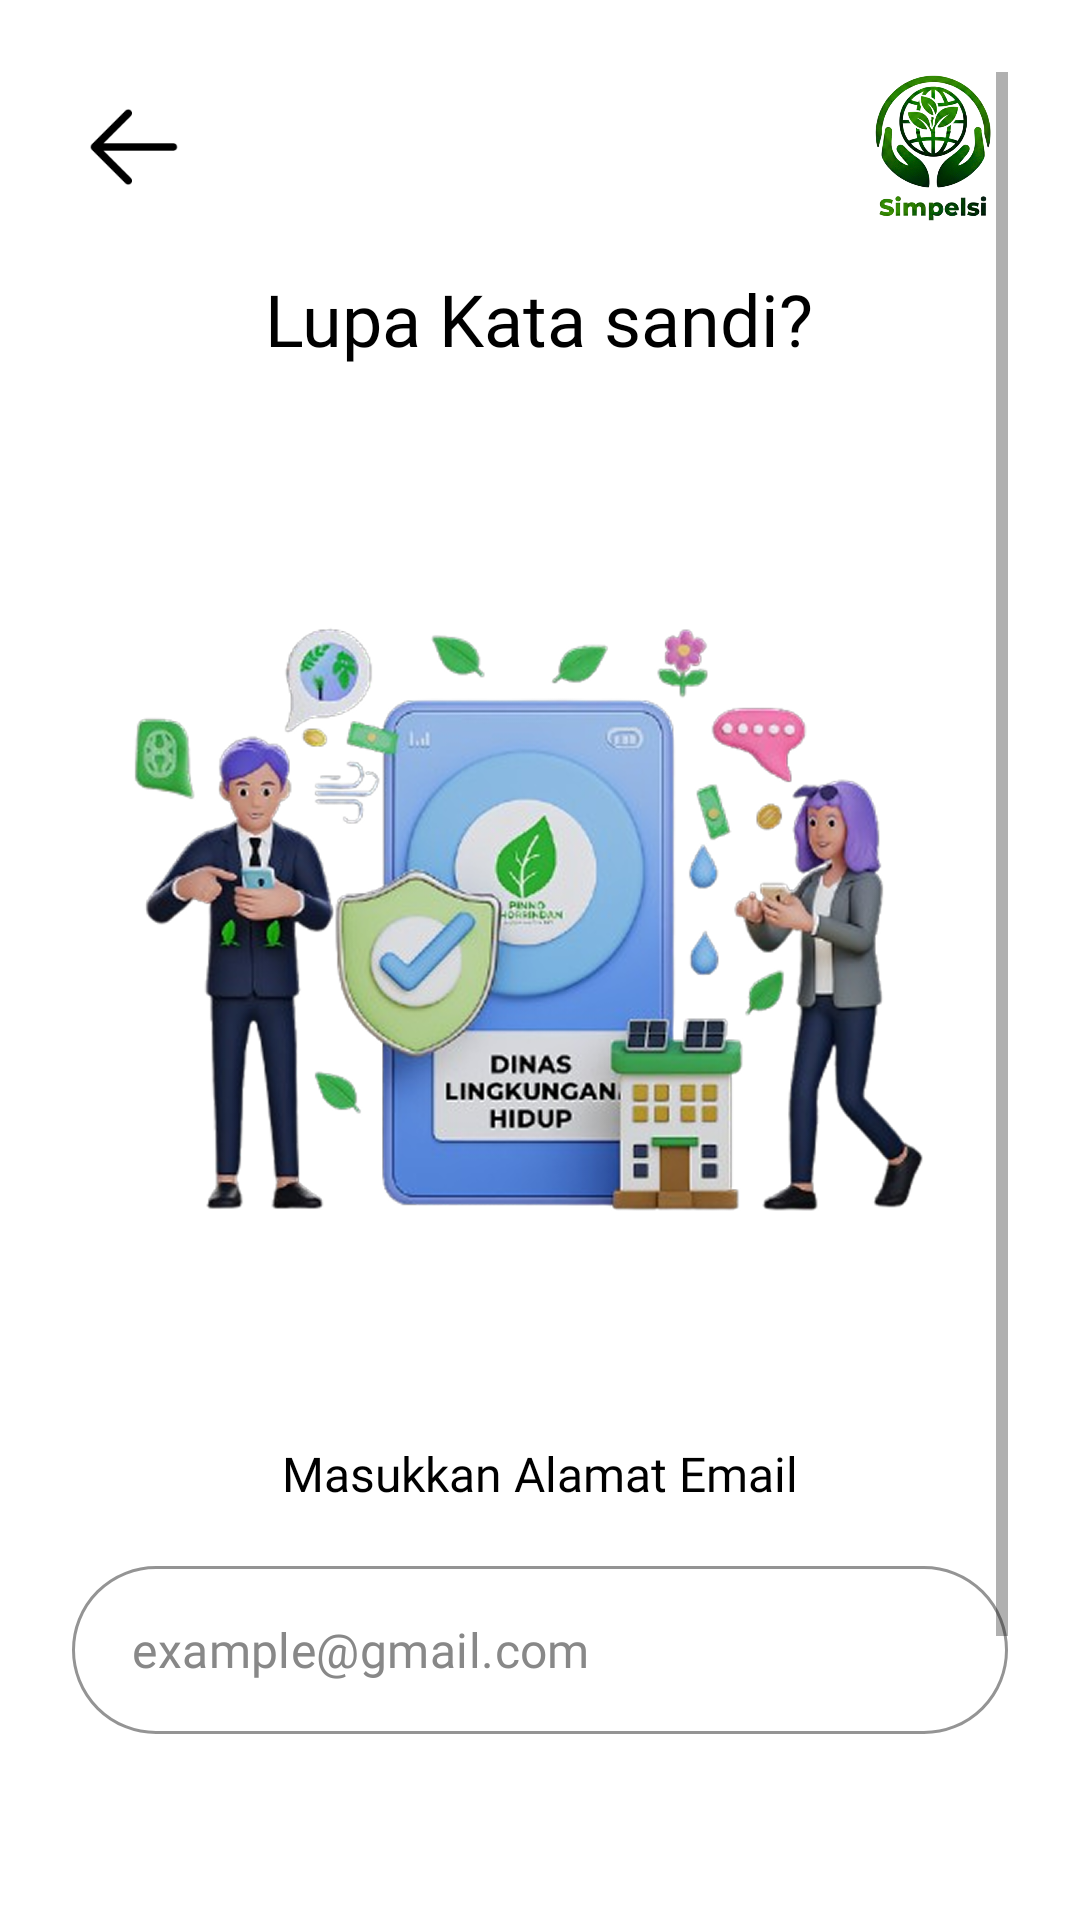

Write the Android layout XML for this screen, with the resource values it uses.
<!-- AndroidManifest.xml: application theme Theme.SimpelSi -->
<!-- res/layout/activity_lupakatasandi.xml -->
<?xml version="1.0" encoding="utf-8"?>
<androidx.constraintlayout.widget.ConstraintLayout
    xmlns:android="http://schemas.android.com/apk/res/android"
    xmlns:app="http://schemas.android.com/apk/res-auto"
    xmlns:tools="http://schemas.android.com/tools"
    android:layout_width="match_parent"
    android:layout_height="match_parent"
    android:background="@color/white"
    tools:context=".Login.ForgotPasswordActivity">

    <ScrollView
        android:layout_width="0dp"
        android:layout_height="0dp"
        android:padding="24dp"
        app:layout_constraintTop_toTopOf="parent"
        app:layout_constraintBottom_toBottomOf="parent"
        app:layout_constraintStart_toStartOf="parent"
        app:layout_constraintEnd_toEndOf="parent">

        <LinearLayout
            android:layout_width="match_parent"
            android:layout_height="wrap_content"
            android:orientation="vertical"
            android:gravity="center_horizontal">

            
            <RelativeLayout
                android:layout_width="match_parent"
                android:layout_height="wrap_content"
                android:layout_marginBottom="8dp">

                <ImageView
                    android:id="@+id/btnBack"
                    android:layout_width="40dp"
                    android:layout_height="40dp"
                    android:layout_alignParentStart="true"
                    android:layout_centerVertical="true"
                    android:src="@drawable/backk"
                    android:adjustViewBounds="true"
                    android:scaleType="fitCenter"
                    android:contentDescription="Kembali" />

                <ImageView
                    android:id="@+id/logoImage"
                    android:layout_width="50dp"
                    android:layout_height="50dp"
                    android:layout_alignParentEnd="true"
                    android:layout_centerVertical="true"
                    android:src="@drawable/logo"
                    android:contentDescription="Logo" />

            </RelativeLayout>

            
            <TextView
                android:id="@+id/tv_title"
                android:layout_width="wrap_content"
                android:layout_height="wrap_content"
                android:layout_marginTop="8dp"
                android:fontFamily="@font/montserrat_extrabold"
                android:text="Lupa Kata sandi?"
                android:textColor="@color/black"
                android:textSize="24sp" />

            
            <ImageView
                android:id="@+id/img_forgot"
                android:layout_width="match_parent"
                android:layout_height="wrap_content"
                android:layout_marginTop="24dp"
                android:adjustViewBounds="true"
                android:scaleType="fitCenter"
                android:src="@drawable/gambar" />

            
            <TextView
                android:layout_width="wrap_content"
                android:layout_height="wrap_content"
                android:layout_marginTop="22dp"
                android:fontFamily="@font/montserrat_bold"
                android:text="Masukkan Alamat Email"
                android:textColor="@color/black"
                android:textSize="16sp" />

            
            <com.google.android.material.textfield.TextInputLayout
                android:id="@+id/input_email"
                style="@style/Widget.MaterialComponents.TextInputLayout.OutlinedBox"
                android:layout_width="match_parent"
                android:layout_height="wrap_content"
                android:layout_marginTop="20dp"
                app:boxCornerRadiusTopStart="50dp"
                app:boxCornerRadiusTopEnd="50dp"
                app:boxCornerRadiusBottomStart="50dp"
                app:boxCornerRadiusBottomEnd="50dp"
                app:boxStrokeColor="@color/grey_text"
                app:boxBackgroundMode="outline"
                app:hintEnabled="false">

                <com.google.android.material.textfield.TextInputEditText
                    android:id="@+id/et_email_lupa_sandi"
                    android:layout_width="match_parent"
                    android:layout_height="56dp"
                    android:fontFamily="@font/montserrat_regular"
                    android:gravity="start"
                    android:hint="example@gmail.com"
                    android:inputType="textEmailAddress"
                    android:paddingStart="20dp"
                    android:paddingEnd="20dp"
                    android:textColor="@color/black"
                    android:textColorHint="@color/grey_text" />
            </com.google.android.material.textfield.TextInputLayout>

            
            <TextView
                android:id="@+id/tv_kembali_login"
                android:layout_width="wrap_content"
                android:layout_height="wrap_content"
                android:layout_marginTop="56dp"
                android:fontFamily="@font/montserrat_medium"
                android:text="Kembali ke Login?"
                android:textColor="@color/grey_text"
                android:textSize="16sp" />

            <androidx.appcompat.widget.AppCompatButton
                android:id="@+id/btn_kirim"
                android:layout_width="match_parent"
                android:layout_height="56dp"
                android:layout_marginTop="15dp"
                android:background="@drawable/bg_login"
                android:fontFamily="@font/montserrat_semibold"
                android:letterSpacing="0.05"
                android:text="Kirim"
                android:textAllCaps="false"
                android:textColor="@color/white"
                android:textSize="18sp" />

        </LinearLayout>
    </ScrollView>

</androidx.constraintlayout.widget.ConstraintLayout>
<!-- resources referenced by this layout -->
<resources>
  <color name="black">#FF000000</color>
  <color name="grey_text">#888888</color>
  <color name="white">#FFFFFFFF</color>
  <!-- drawable backk: png bitmap (drawable, 684 bytes) -->
  <!-- drawable bg_login (drawable) -->
  <?xml version="1.0" encoding="utf-8"?>
  <shape xmlns:android="http://schemas.android.com/apk/res/android"
      android:shape="rectangle">
  
      
      <solid android:color="#084E08" />
  
      
      <corners android:radius="100dp" />
  
  </shape>
  <!-- drawable gambar: png bitmap (drawable, 905030 bytes) -->
  <!-- drawable logo: png bitmap (drawable, 207853 bytes) -->
  <style name="Theme.SimpelSi" parent="Theme.MaterialComponents.DayNight.NoActionBar">
      </style>
</resources>
